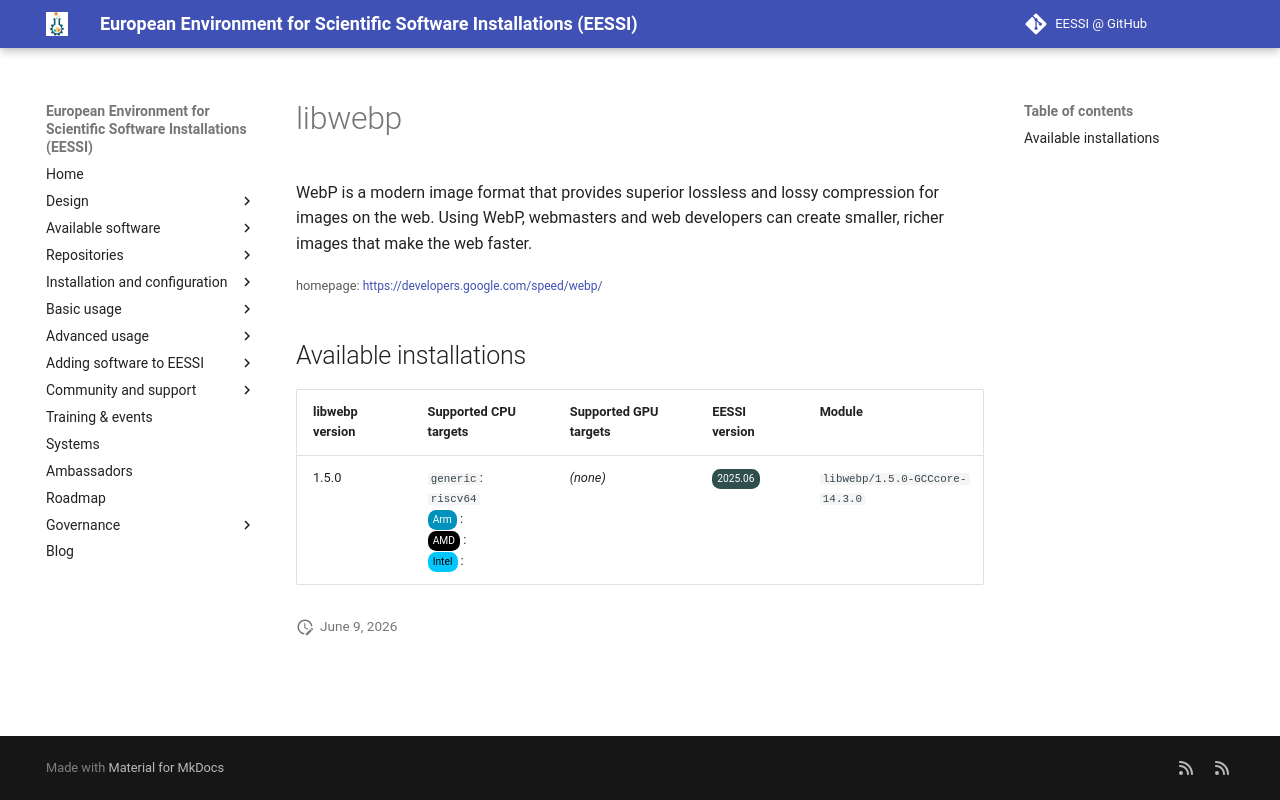

repository: EESSI/docs · page: available_software_riscv/detail/libwebp/index.html · generator: mkdocs

---
json_ld:
  '@context': https://schema.org
  '@type': SoftwareApplication
  applicationCategory: DeveloperApplication
  description: 'WebP is a modern image format that provides superior

    lossless and lossy compression for images on the web. Using WebP,

    webmasters and web developers can create smaller, richer images that

    make the web faster.'
  license: Not confirmed
  name: libwebp
  offers:
    '@type': Offer
    price: 0
  operatingSystem: LINUX
  review:
    '@type': Review
    author:
      '@type': Organization
      name: EESSI
    reviewBody: Application has been successfully made available on all architectures
      supported by EESSI
    reviewRating:
      '@type': Rating
      ratingValue: 5
  softwareRequirements: See https://www.eessi.io/docs/ for how to make EESSI available
    on your system
  softwareVersion: '[''1.5.0'']'
  url: https://developers.google.com/speed/webp/
---
# libwebp


WebP is a modern image format that provides superior
lossless and lossy compression for images on the web. Using WebP,
webmasters and web developers can create smaller, richer images that
make the web faster.

<small>homepage: </small><span class="software-link">[https://developers.google.com/speed/webp/](https://developers.google.com/speed/webp/)</span>

## Available installations


|libwebp version|Supported CPU targets|Supported GPU targets|EESSI version|Module|
| --- | --- | --- | --- | --- |
|1.5.0|`generic`: `riscv64`<br/><span class="software-cpu-arm">Arm</span>: <br/><span class="software-cpu-amd">AMD</span>: <br/><span class="software-cpu-intel">Intel</span>: <br/>|*(none)*|<span class="software-eessi-version-202506">2025.06</span>|`libwebp/1.5.0-GCCcore-14.3.0`|
